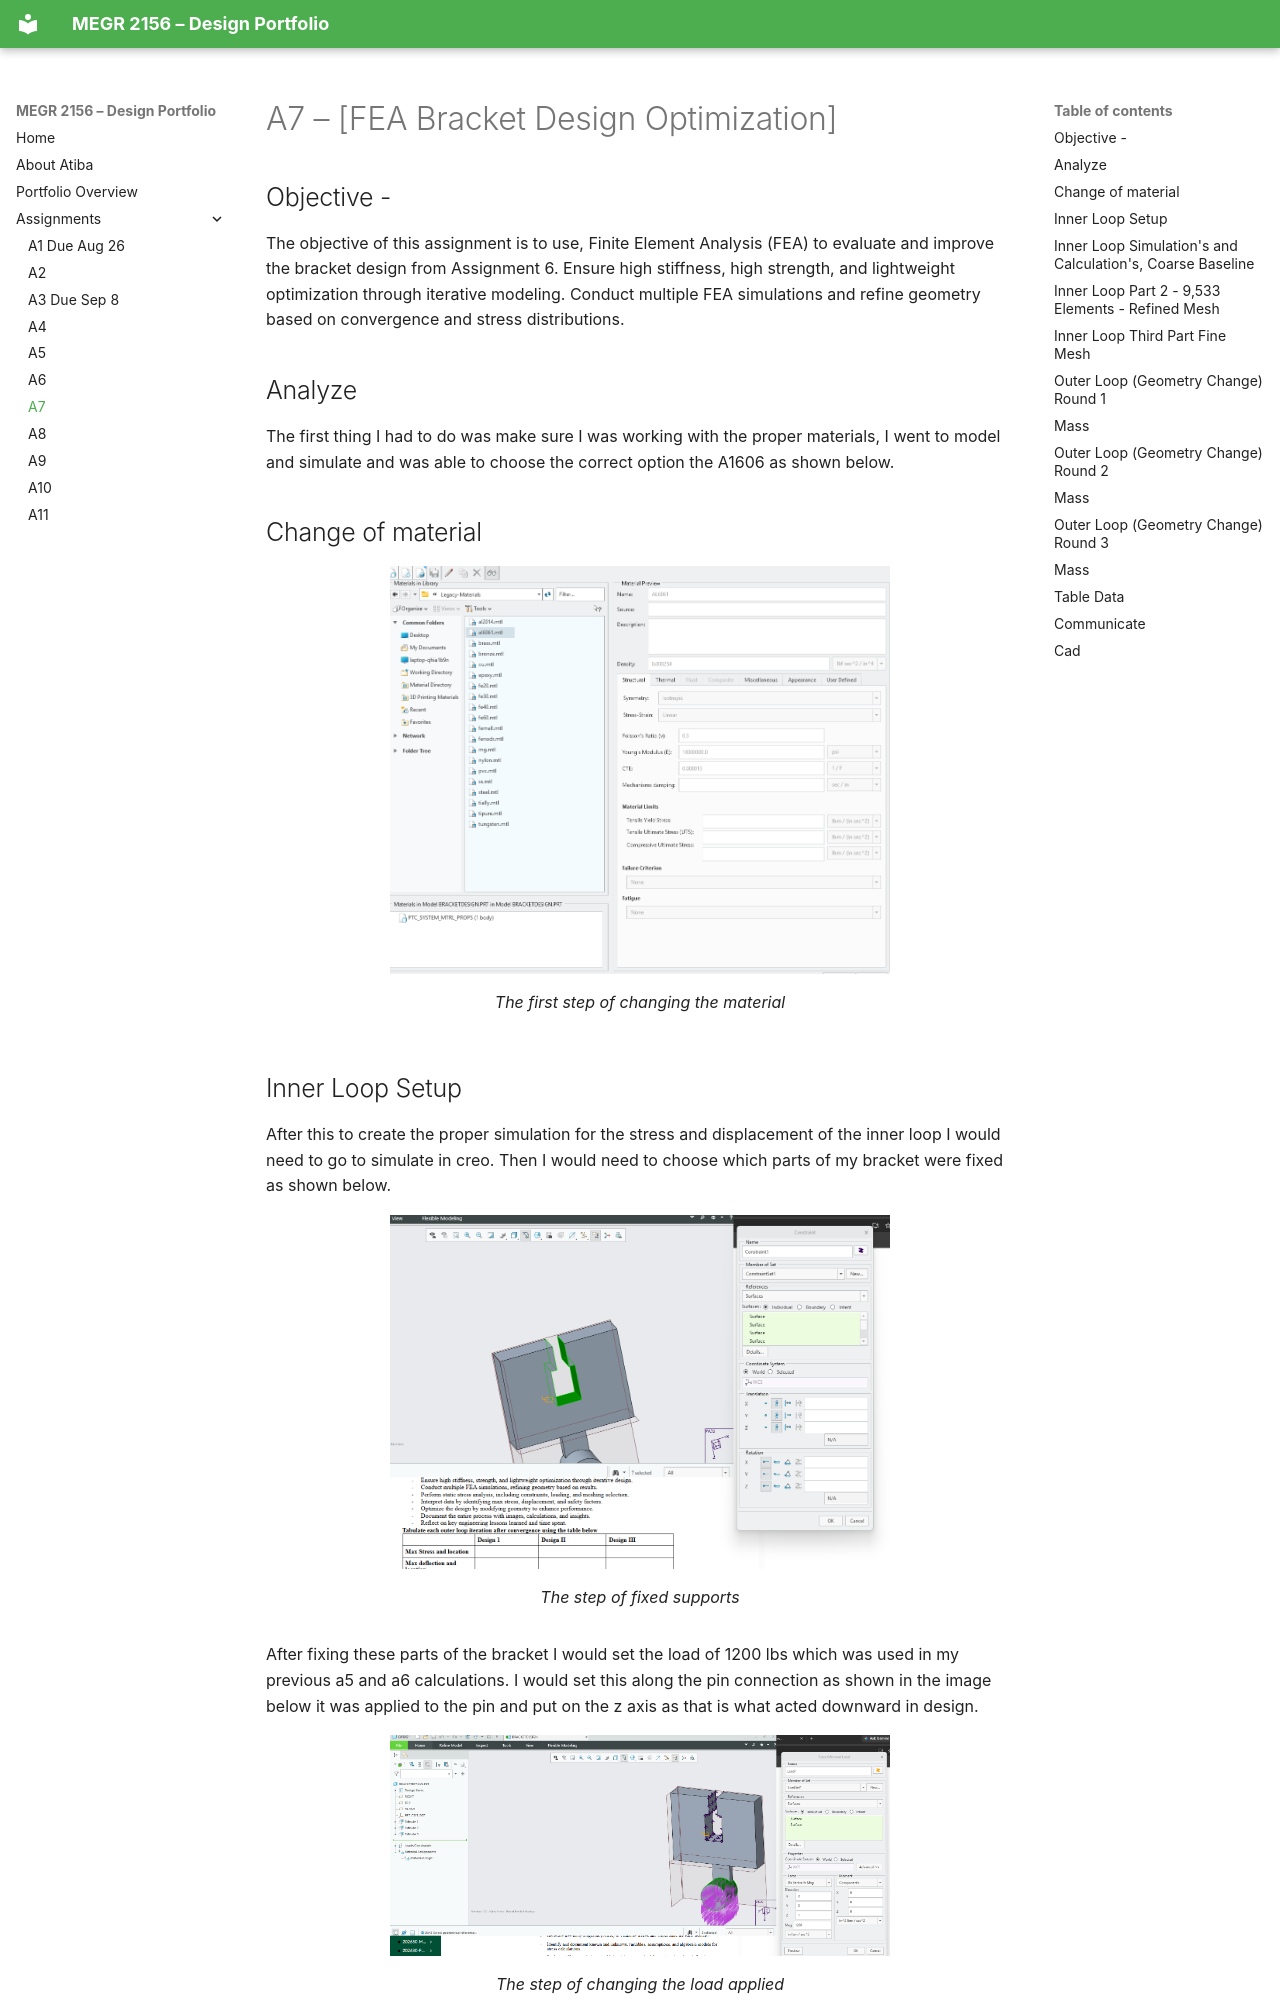

repository: AtibaJ/megr2156-portfolio · page: assignments/A07/index.html · generator: mkdocs

# A7 – [FEA Bracket Design Optimization]

## Objective - 

The objective of this assignment is to use, Finite Element Analysis (FEA) to evaluate and improve the bracket design from Assignment 6.
Ensure high stiffness, high strength, and lightweight optimization through iterative modeling. Conduct multiple FEA simulations 
and refine geometry based on convergence and stress distributions.


## Analyze

The first thing I had to do was make sure I was working with the proper materials, I went to model and simulate and was able to choose the correct option the A1606 as shown below. 

## Change of material 
<figure>
  <img src = "A7FirstPic.png" width = "500" height = "500">
  <figcaption> The first step of changing the material</figcaption>
</figure>
